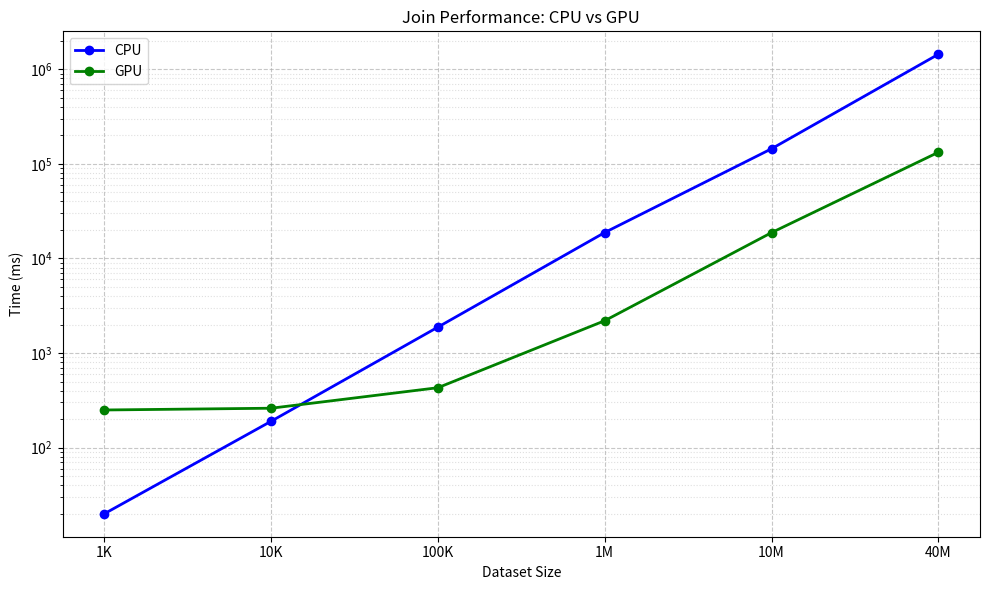

This figure's Python source:
import matplotlib.pyplot as plt
import numpy as np

rows = ["1K", "10K", "100K", "1M", "10M", "40M"]
cpu_times = [20, 190, 1880, 18790, 144270, 1438730]
gpu_times = [250, 261, 430, 2196, 18735, 132425]

plt.figure(figsize=(10, 6))

plt.plot(range(len(rows)), cpu_times, "b-o", label="CPU", linewidth=2)
plt.plot(range(len(rows)), gpu_times, "g-o", label="GPU", linewidth=2)

plt.yscale("log")

plt.grid(True, which="both", ls="-", alpha=0.2)
plt.xlabel("Dataset Size")
plt.ylabel("Time (ms)")
plt.title("Join Performance: CPU vs GPU")
plt.legend()

plt.xticks(range(len(rows)), rows)

plt.grid(True, which="major", linestyle="--", alpha=0.7)
plt.grid(True, which="minor", linestyle=":", alpha=0.4)

plt.tight_layout()
plt.show()
